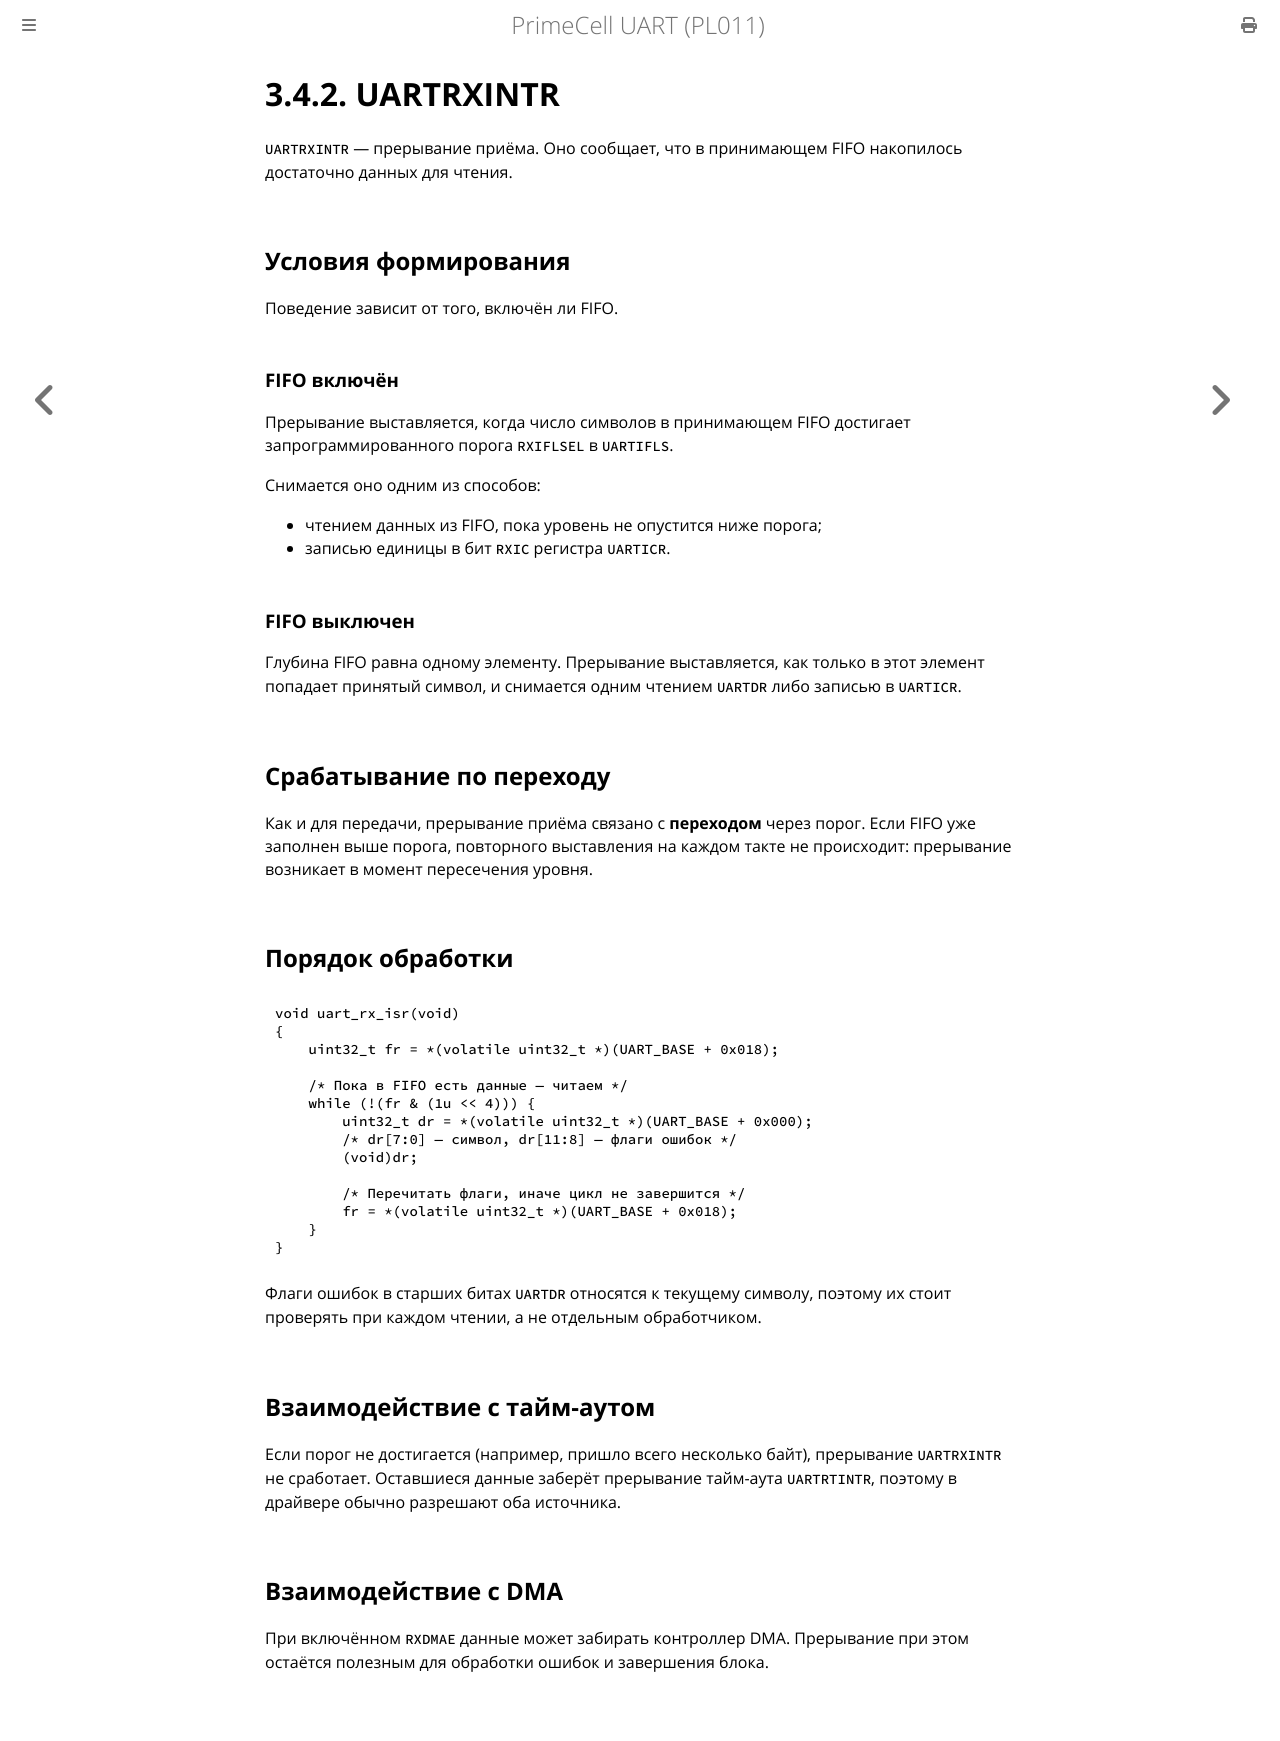

repository: MiCkEyZzZ/pl011 · page: ch03-rxintr.html · generator: mdbook

# 3.4.2. UARTRXINTR

`UARTRXINTR` — прерывание приёма. Оно сообщает, что в принимающем
FIFO накопилось достаточно данных для чтения.

## Условия формирования

Поведение зависит от того, включён ли FIFO.

### FIFO включён

Прерывание выставляется, когда число символов в принимающем FIFO
достигает запрограммированного порога `RXIFLSEL` в `UARTIFLS`.

Снимается оно одним из способов:

- чтением данных из FIFO, пока уровень не опустится ниже порога;
- записью единицы в бит `RXIC` регистра `UARTICR`.

### FIFO выключен

Глубина FIFO равна одному элементу. Прерывание выставляется, как только
в этот элемент попадает принятый символ, и снимается одним чтением
`UARTDR` либо записью в `UARTICR`.

## Срабатывание по переходу

Как и для передачи, прерывание приёма связано с **переходом** через
порог. Если FIFO уже заполнен выше порога, повторного выставления
на каждом такте не происходит: прерывание возникает в момент
пересечения уровня.

## Порядок обработки

```c
void uart_rx_isr(void)
{
    uint32_t fr = *(volatile uint32_t *)(UART_BASE + 0x018);

    /* Пока в FIFO есть данные — читаем */
    while (!(fr & (1u << 4))) {
        uint32_t dr = *(volatile uint32_t *)(UART_BASE + 0x000);
        /* dr[7:0] — символ, dr[11:8] — флаги ошибок */
        (void)dr;

        /* Перечитать флаги, иначе цикл не завершится */
        fr = *(volatile uint32_t *)(UART_BASE + 0x018);
    }
}
```

Флаги ошибок в старших битах `UARTDR` относятся к текущему символу,
поэтому их стоит проверять при каждом чтении, а не отдельным
обработчиком.

## Взаимодействие с тайм-аутом

Если порог не достигается (например, пришло всего несколько байт),
прерывание `UARTRXINTR` не сработает. Оставшиеся данные заберёт
прерывание тайм-аута `UARTRTINTR`, поэтому в драйвере обычно
разрешают оба источника.

## Взаимодействие с DMA

При включённом `RXDMAE` данные может забирать контроллер DMA.
Прерывание при этом остаётся полезным для обработки ошибок
и завершения блока.
